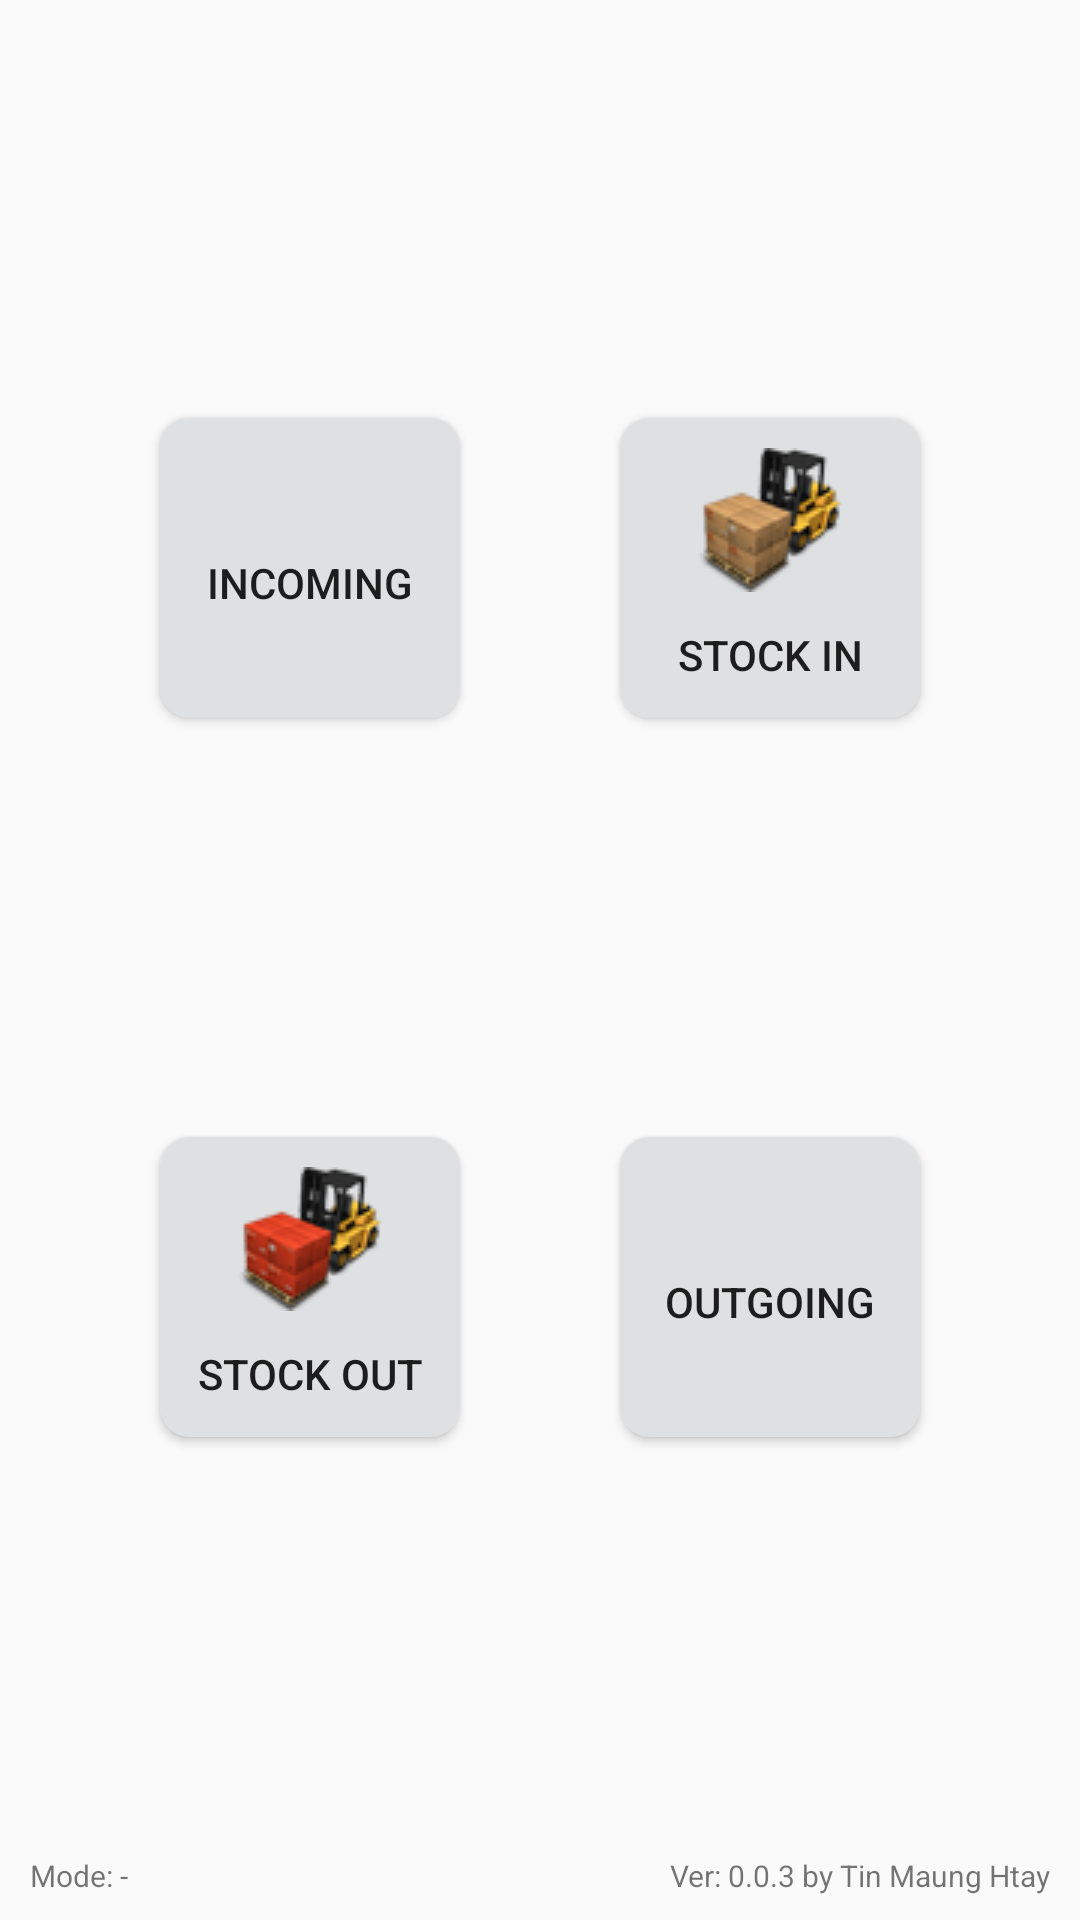

Write the Android layout XML for this screen, with the resource values it uses.
<!-- AndroidManifest.xml: application theme AppTheme -->
<!-- res/layout/activity_main.xml -->
<?xml version="1.0" encoding="utf-8"?>
<android.support.constraint.ConstraintLayout xmlns:android="http://schemas.android.com/apk/res/android"
    xmlns:app="http://schemas.android.com/apk/res-auto"
    xmlns:tools="http://schemas.android.com/tools"
    android:layout_width="match_parent"
    android:layout_height="match_parent"
    tools:context=".MainActivity">

    <Button
        android:id="@+id/btnIncoming"
        android:layout_width="100dp"
        android:layout_height="100dp"
        android:background="@drawable/btn_bg"
        android:drawableTop="@drawable/incoming"
        android:paddingTop="10dp"
        android:text="INCOMING"
        app:layout_constraintBottom_toTopOf="@+id/btnStockOut"
        app:layout_constraintEnd_toStartOf="@+id/btnStockIn"
        app:layout_constraintHorizontal_bias="0.5"
        app:layout_constraintStart_toStartOf="parent"
        app:layout_constraintTop_toTopOf="parent" />

    <Button
        android:id="@+id/btnStockIn"
        android:layout_width="100dp"
        android:layout_height="100dp"
        android:background="@drawable/btn_bg"
        android:drawableTop="@drawable/stockin"
        android:paddingTop="10dp"
        android:text="STOCK IN"
        app:layout_constraintBottom_toBottomOf="@+id/btnIncoming"
        app:layout_constraintEnd_toEndOf="parent"
        app:layout_constraintStart_toEndOf="@+id/btnIncoming"
        app:layout_constraintTop_toTopOf="@+id/btnIncoming"
         />

    <Button
        android:id="@+id/btnStockOut"
        android:layout_width="100dp"
        android:layout_height="100dp"
        android:paddingTop="10dp"
        android:background="@drawable/btn_bg"
        android:drawableTop="@drawable/stockout"
        android:text="STOCK OUT"
        app:layout_constraintBottom_toTopOf="@+id/txtView"
        app:layout_constraintEnd_toStartOf="@+id/btnOutgoing"
        app:layout_constraintHorizontal_bias="0.5"
        app:layout_constraintStart_toStartOf="parent"
        app:layout_constraintTop_toBottomOf="@+id/btnIncoming" />

    <Button
        android:id="@+id/btnOutgoing"
        android:layout_width="100dp"
        android:layout_height="100dp"
        android:paddingTop="10dp"
        android:background="@drawable/btn_bg"
        android:drawableTop="@drawable/outgoing"
        android:text="OUTGOING"
        app:layout_constraintBottom_toBottomOf="@+id/btnStockOut"
        app:layout_constraintEnd_toEndOf="parent"
        app:layout_constraintStart_toEndOf="@+id/btnStockOut"
        app:layout_constraintTop_toTopOf="@+id/btnStockOut" />

    <TextView
        android:id="@+id/txtMode"
        android:layout_width="wrap_content"
        android:layout_height="wrap_content"
        android:layout_marginBottom="8dp"
        android:textSize="10sp"
        android:layout_marginLeft="10dp"
        android:text="@string/mode"
        app:layout_constraintBottom_toBottomOf="parent"
        app:layout_constraintStart_toStartOf="parent"
        app:layout_constraintRight_toLeftOf="@+id/txtView"/>
    <TextView
        android:id="@+id/txtView"
        android:layout_width="wrap_content"
        android:layout_height="wrap_content"
        android:layout_marginBottom="8dp"
        android:textSize="10sp"
        android:layout_marginRight="10dp"
        android:text="@string/ver_dev"
        app:layout_constraintBottom_toBottomOf="parent"
        app:layout_constraintEnd_toEndOf="parent"
        app:layout_constraintLeft_toRightOf="@id/txtMode" />
</android.support.constraint.ConstraintLayout>
<!-- resources referenced by this layout -->
<resources>
  <!-- drawable btn_bg (drawable) -->
  <?xml version="1.0" encoding="utf-8"?>
  <selector xmlns:android="http://schemas.android.com/apk/res/android">
      <item android:drawable="@drawable/btn_pressed" android:state_enabled="true" android:state_pressed="true" />
      <item android:drawable="@drawable/btn_normal" android:state_enabled="true" />
  </selector>
  <!-- drawable stockin: png bitmap (drawable-v24, 4927 bytes) -->
  <!-- drawable stockout: png bitmap (drawable-v24, 4953 bytes) -->
  <string name="mode">Mode: -</string>
  <string name="ver_dev">Ver: 0.0.3 by Tin Maung Htay</string>
  <style name="AppTheme" parent="android:Theme.Material.Light.DarkActionBar">
          
          <item name="preferenceTheme">@style/PreferenceThemeOverlay</item>
      </style>
  <!-- drawable btn_pressed (drawable) -->
  <?xml version="1.0" encoding="utf-8"?>
  <selector xmlns:android="http://schemas.android.com/apk/res/android">
      <shape xmlns:android="http://schemas.android.com/apk/res/android">
          <solid android:color="#b8babc" />
          <corners android:radius="10dp" />
      </shape>
  </selector>
  <!-- drawable btn_normal (drawable) -->
  <?xml version="1.0" encoding="utf-8"?>
  <shape xmlns:android="http://schemas.android.com/apk/res/android">
      <solid android:color="#DFE0E1" />
      <corners android:radius="10dp" />
  </shape>
</resources>
